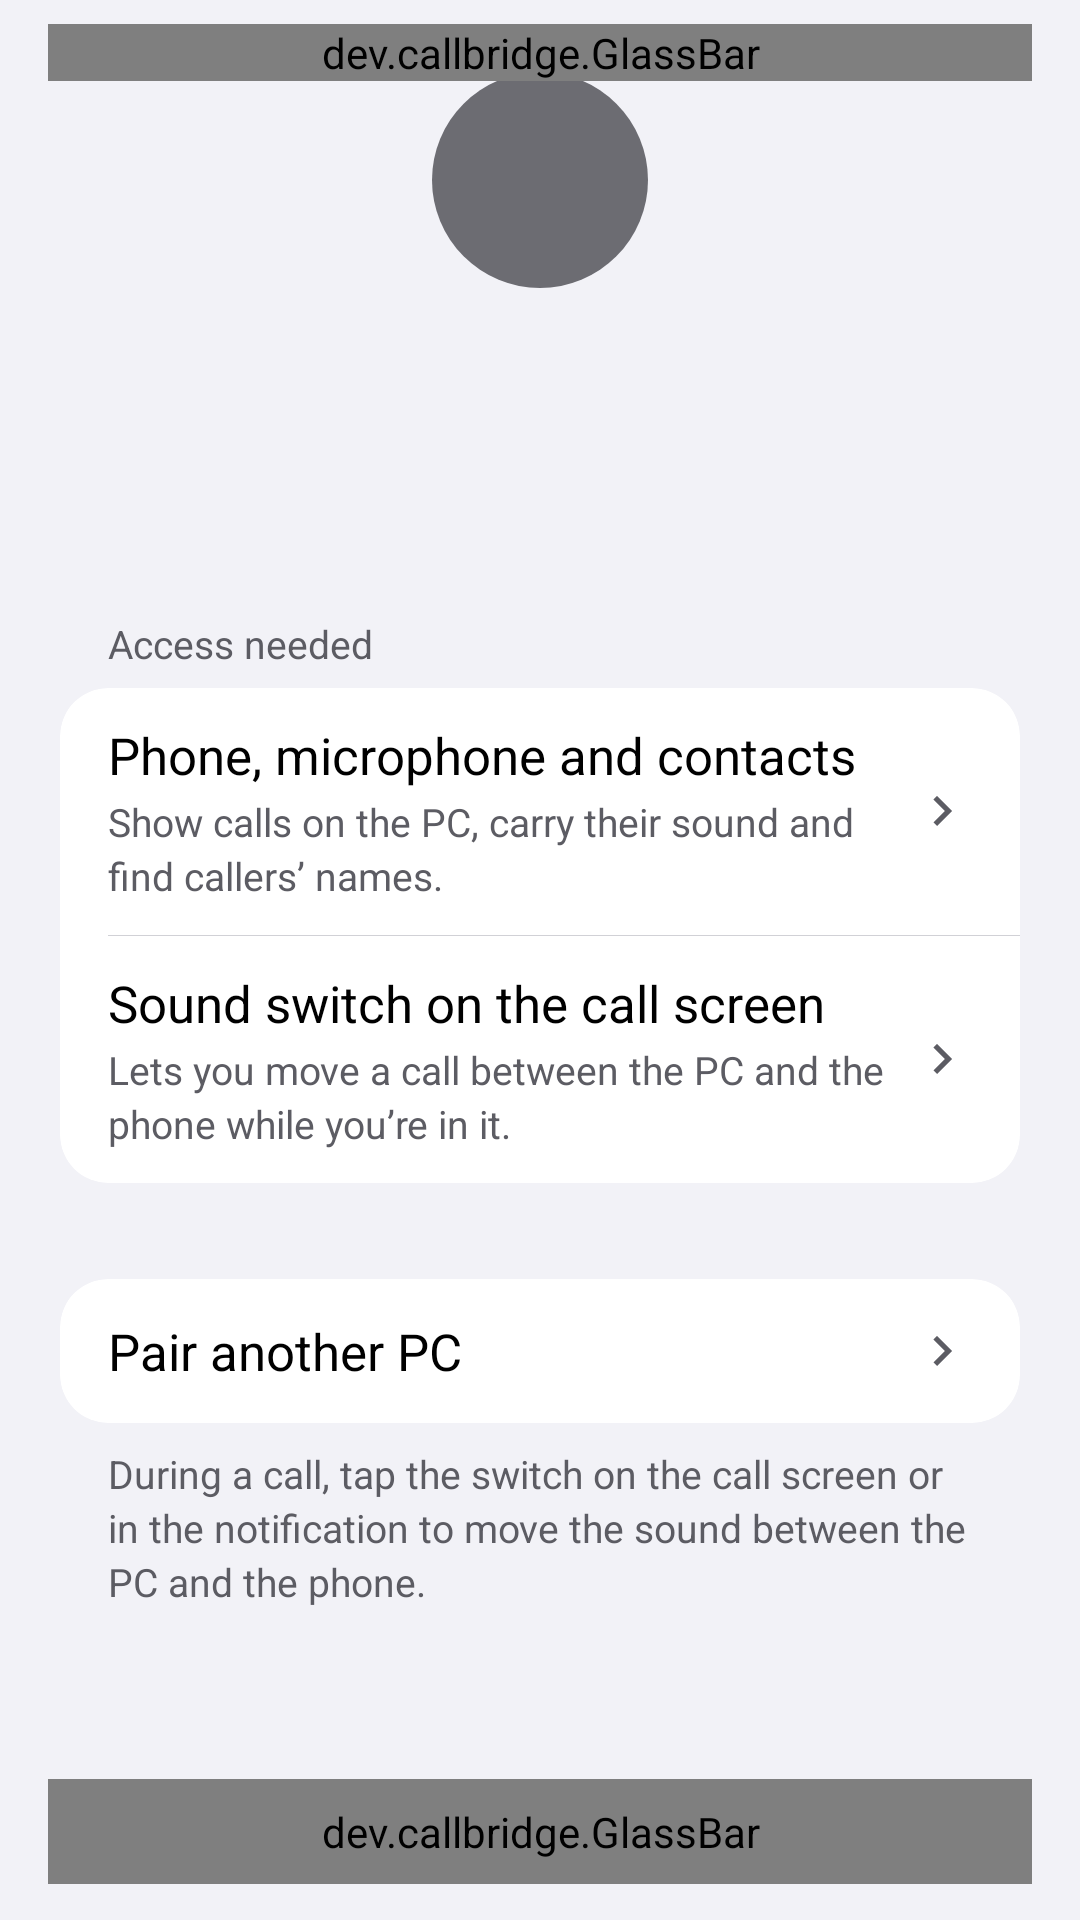

Produce the Android XML layout that renders to this screen, including the resource entries it uses.
<!-- AndroidManifest.xml: application theme Theme.CallBridge -->
<!-- res/layout/activity_main.xml -->
<?xml version="1.0" encoding="utf-8"?>
<FrameLayout xmlns:android="http://schemas.android.com/apk/res/android"
	android:id="@+id/root"
	android:layout_width="match_parent"
	android:layout_height="match_parent"
	android:background="@color/bg_grouped">

	<ScrollView
		android:id="@+id/scroll"
		android:layout_width="match_parent"
		android:layout_height="match_parent"
		android:clipToPadding="false"
		android:fillViewport="true">

	<LinearLayout
		android:id="@+id/content"
		android:layout_width="match_parent"
		android:layout_height="wrap_content"
		android:gravity="center_horizontal"
		android:orientation="vertical"
		android:paddingHorizontal="20dp">

		<FrameLayout
			android:id="@+id/status_badge"
			android:layout_width="72dp"
			android:layout_height="72dp"
			android:layout_marginTop="24dp"
			android:background="@drawable/bg_circle">

			<ImageView
				android:id="@+id/status_icon"
				android:layout_width="40dp"
				android:layout_height="40dp"
				android:layout_gravity="center"
				android:importantForAccessibility="no"
				android:tint="@color/on_fill" />
		</FrameLayout>

		<TextView
			android:id="@+id/title"
			style="@style/Text.Title"
			android:layout_width="match_parent"
			android:layout_height="wrap_content"
			android:layout_marginTop="16dp"
			android:accessibilityHeading="true"
			android:accessibilityLiveRegion="polite"
			android:gravity="center" />

		<TextView
			android:id="@+id/detail"
			style="@style/Text.Subhead"
			android:layout_width="match_parent"
			android:layout_height="wrap_content"
			android:layout_marginTop="4dp"
			android:gravity="center" />

		<TextView
			android:id="@+id/access_header"
			style="@style/Text.Footnote"
			android:layout_width="match_parent"
			android:layout_height="wrap_content"
			android:layout_marginTop="32dp"
			android:layout_marginBottom="6dp"
			android:accessibilityHeading="true"
			android:paddingHorizontal="16dp"
			android:text="@string/access_header" />

		<LinearLayout
			android:id="@+id/access_section"
			style="@style/Section">

			<LinearLayout
				android:id="@+id/access_phone"
				style="@style/Row">

				<LinearLayout
					android:layout_width="0dp"
					android:layout_height="wrap_content"
					android:layout_weight="1"
					android:orientation="vertical">

					<TextView
						style="@style/Text.Body"
						android:layout_width="match_parent"
						android:layout_height="wrap_content"
						android:text="@string/access_phone" />

					<TextView
						style="@style/Text.Footnote"
						android:layout_width="match_parent"
						android:layout_height="wrap_content"
						android:layout_marginTop="2dp"
						android:text="@string/access_phone_detail" />
				</LinearLayout>

				<ImageView style="@style/Chevron" />
			</LinearLayout>

			<View
				android:id="@+id/access_divider"
				android:layout_width="match_parent"
				android:layout_height="1px"
				android:layout_marginStart="16dp"
				android:background="@color/separator" />

			<LinearLayout
				android:id="@+id/access_overlay"
				style="@style/Row">

				<LinearLayout
					android:layout_width="0dp"
					android:layout_height="wrap_content"
					android:layout_weight="1"
					android:orientation="vertical">

					<TextView
						style="@style/Text.Body"
						android:layout_width="match_parent"
						android:layout_height="wrap_content"
						android:text="@string/access_overlay" />

					<TextView
						style="@style/Text.Footnote"
						android:layout_width="match_parent"
						android:layout_height="wrap_content"
						android:layout_marginTop="2dp"
						android:text="@string/access_overlay_detail" />
				</LinearLayout>

				<ImageView style="@style/Chevron" />
			</LinearLayout>
		</LinearLayout>

		<LinearLayout
			android:id="@+id/pair_section"
			style="@style/Section"
			android:layout_marginTop="32dp">

			<LinearLayout
				android:id="@+id/pair_other"
				style="@style/Row">

				<TextView
					style="@style/Text.Body"
					android:layout_width="0dp"
					android:layout_height="wrap_content"
					android:layout_weight="1"
					android:text="@string/pair_other" />

				<ImageView style="@style/Chevron" />
			</LinearLayout>
		</LinearLayout>

		<TextView
			android:id="@+id/footer"
			style="@style/Text.Footnote"
			android:layout_width="match_parent"
			android:layout_height="wrap_content"
			android:layout_marginTop="8dp"
			android:paddingHorizontal="16dp"
			android:text="@string/footer_modes" />
	</LinearLayout>
	</ScrollView>

	<dev.callbridge.GlassBar
		android:id="@+id/header"
		android:layout_width="match_parent"
		android:layout_height="wrap_content"
		android:layout_gravity="top"
		android:layout_marginHorizontal="16dp"
		android:layout_marginTop="8dp">

		<TextView
			android:id="@+id/header_title"
			android:layout_width="match_parent"
			android:layout_height="44dp"
			android:accessibilityHeading="true"
			android:fontFamily="sans-serif-medium"
			android:gravity="center"
			android:text="@string/app_name"
			android:textColor="@color/label"
			android:textSize="17sp" />
	</dev.callbridge.GlassBar>

	<dev.callbridge.GlassBar
		android:id="@+id/bottom_bar"
		android:layout_width="match_parent"
		android:layout_height="wrap_content"
		android:layout_gravity="bottom"
		android:layout_marginHorizontal="16dp"
		android:layout_marginBottom="12dp"
		android:padding="8dp">

		<Button
			android:id="@+id/primary"
			style="@style/Button.Capsule" />
	</dev.callbridge.GlassBar>
</FrameLayout>
<!-- resources referenced by this layout -->
<resources>
  <color name="bg_grouped">#F2F2F7</color>
  <color name="label">#000000</color>
  <color name="on_fill">#FFFFFF</color>
  <color name="separator">#D1D1D6</color>
  <!-- drawable bg_circle (drawable) -->
  <?xml version="1.0" encoding="utf-8"?>
  <shape xmlns:android="http://schemas.android.com/apk/res/android" android:shape="oval">
  	<solid android:color="@color/gray" />
  </shape>
  <string name="access_header">Access needed</string>
  <string name="access_overlay">Sound switch on the call screen</string>
  <string name="access_overlay_detail">Lets you move a call between the PC and the phone while you’re in it.</string>
  <string name="access_phone">Phone, microphone and contacts</string>
  <string name="access_phone_detail">Show calls on the PC, carry their sound and find callers’ names.</string>
  <string name="app_name">CallBridge</string>
  <string name="footer_modes">During a call, tap the switch on the call screen or in the notification to move the sound between the PC and the phone.</string>
  <string name="pair_other">Pair another PC</string>
  <style name="Chevron" parent="">
  		<item name="android:layout_width">20dp</item>
  		<item name="android:layout_height">20dp</item>
  		<item name="android:layout_marginStart">8dp</item>
  		<item name="android:importantForAccessibility">no</item>
  		<item name="android:src">@drawable/ic_chevron</item>
  		<item name="android:tint">@color/label_secondary</item>
  	</style>
  <style name="Section" parent="">
  		<item name="android:layout_width">match_parent</item>
  		<item name="android:layout_height">wrap_content</item>
  		<item name="android:background">@drawable/bg_section</item>
  		<item name="android:clipToOutline">true</item>
  		<item name="android:orientation">vertical</item>
  	</style>
  <style name="Text.Body" parent="">
  		<item name="android:textColor">@color/label</item>
  		<item name="android:textSize">17sp</item>
  		<item name="android:lineHeight">22sp</item>
  	</style>
  <style name="Text.Footnote" parent="">
  		<item name="android:textColor">@color/label_secondary</item>
  		<item name="android:textSize">13sp</item>
  		<item name="android:lineHeight">18sp</item>
  	</style>
  <style name="Text.Subhead" parent="">
  		<item name="android:textColor">@color/label_secondary</item>
  		<item name="android:textSize">15sp</item>
  		<item name="android:lineHeight">20sp</item>
  	</style>
  <style name="Text.Title" parent="">
  		<item name="android:textColor">@color/label</item>
  		<item name="android:textSize">28sp</item>
  		<item name="android:lineHeight">34sp</item>
  		<item name="android:textStyle">bold</item>
  	</style>
  <color name="gray">#6C6C72</color>
  <!-- drawable ic_chevron (drawable) -->
  <?xml version="1.0" encoding="utf-8"?>
  <vector xmlns:android="http://schemas.android.com/apk/res/android"
  	android:width="24dp"
  	android:height="24dp"
  	android:autoMirrored="true"
  	android:tint="@color/label"
  	android:viewportWidth="24"
  	android:viewportHeight="24">
  	<path
  		android:fillColor="#FFFFFF"
  		android:pathData="M10,6L8.59,7.41 13.17,12l-4.58,4.59L10,18l6,-6z" />
  </vector>
  <color name="label_secondary">#5C5C63</color>
  <!-- drawable bg_row (drawable) -->
  <?xml version="1.0" encoding="utf-8"?>
  <ripple xmlns:android="http://schemas.android.com/apk/res/android" android:color="@color/ripple">
  	<item android:id="@android:id/mask">
  		<shape android:shape="rectangle">
  			<solid android:color="#FFFFFF" />
  		</shape>
  	</item>
  </ripple>
  <!-- drawable bg_section (drawable) -->
  <?xml version="1.0" encoding="utf-8"?>
  <shape xmlns:android="http://schemas.android.com/apk/res/android" android:shape="rectangle">
  	<solid android:color="@color/surface" />
  	<corners android:radius="16dp" />
  </shape>
  <color name="accent">#1E6EF4</color>
  <color name="ripple">#1F000000</color>
  <color name="surface">#FFFFFF</color>
</resources>
